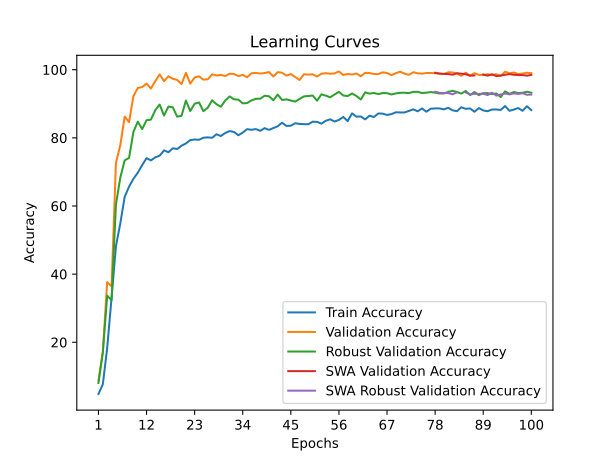

The table this chart was drawn from, first rows:
time; train_accuracy; train_loss; valid_accuracy; valid_loss; valid_accuracy_robust; valid_accuracy_swa; valid_accuracy_robust_swa
50,3063; 4,8314; 3,6995; 8,7828; 3,5761; 8,0345; 8,7828; 8,0345
92,2650; 7,6745; 3,5270; 17,2659; 3,1151; 16,8966; 17,2659; 16,8966
135,3423; 18,3385; 3,1139; 37,6779; 1,9925; 33,6897; 37,6779; 33,6897
184,7147; 33,0264; 2,6229; 36,4045; 2,5875; 32,3621; 36,4045; 32,3621
233,3475; 48,1581; 2,2531; 72,6966; 0,8632; 60,4310; 72,6966; 60,4310
281,1960; 54,8881; 2,0648; 77,8464; 0,6764; 68,3448; 77,8464; 68,3448
327,7459; 62,6948; 1,8567; 86,2360; 0,4842; 73,3966; 86,2360; 73,3966
376,4346; 65,6702; 1,7669; 84,6067; 0,4716; 74,1207; 84,6067; 74,1207
418,3008; 67,9749; 1,6891; 92,2285; 0,2761; 81,7586; 92,2285; 81,7586
462,3554; 69,7979; 1,6302; 94,6442; 0,2414; 84,7414; 94,6442; 84,7414
511,4749; 71,9987; 1,5762; 94,9064; 0,2586; 82,5690; 94,9064; 82,5690
558,8523; 74,0484; 1,5057; 95,9176; 0,1903; 85,1724; 95,9176; 85,1724
605,5263; 73,3777; 1,5158; 94,4757; 0,1878; 85,3448; 94,4757; 85,3448
655,8105; 74,2798; 1,4918; 96,6292; 0,1170; 88,1207; 96,6292; 88,1207
698,7441; 74,7568; 1,4645; 98,6330; 0,1057; 89,7759; 98,6330; 89,7759
747,6560; 76,3342; 1,4303; 96,6105; 0,1426; 86,5345; 96,6105; 86,5345
791,2545; 75,7769; 1,4297; 98,0712; 0,1567; 89,1897; 98,0712; 89,1897
839,7912; 76,9387; 1,4021; 97,3408; 0,1184; 88,9655; 97,3408; 88,9655
889,7036; 76,7262; 1,4021; 97,0037; 0,1823; 86,2241; 97,0037; 86,2241
933,0090; 77,6896; 1,3746; 95,7865; 0,2191; 86,4483; 95,7865; 86,4483
975,9111; 78,3461; 1,3483; 99,0824; 0,0773; 90,9483; 99,0824; 90,9483
1024,2690; 79,3379; 1,3266; 95,8989; 0,1757; 87,8621; 95,8989; 87,8621
1074,4656; 79,5173; 1,3136; 97,7154; 0,1518; 90,0172; 97,7154; 90,0172
1122,2516; 79,4418; 1,3143; 98,0524; 0,1161; 90,3966; 98,0524; 90,3966
1171,8372; 80,0321; 1,2992; 97,0787; 0,1657; 87,8276; 97,0787; 87,8276
1214,9475; 80,1455; 1,2888; 97,1910; 0,1039; 88,8276; 97,1910; 88,8276
1261,8719; 80,0132; 1,2929; 98,6330; 0,1167; 91,0172; 98,6330; 91,0172
1310,7249; 81,0570; 1,2729; 98,2959; 0,0667; 89,8793; 98,2959; 89,8793
1354,1294; 80,5327; 1,2752; 98,4644; 0,1249; 89,1207; 98,4644; 89,1207
1400,5332; 81,4253; 1,2504; 98,1461; 0,1057; 90,9655; 98,1461; 90,9655
1447,4456; 81,9873; 1,2396; 98,8202; 0,1176; 92,1552; 98,8202; 92,1552
1491,0440; 81,7418; 1,2400; 98,7266; 0,0963; 91,3103; 98,7266; 91,3103
1539,9153; 80,7594; 1,2642; 98,1273; 0,1105; 91,2069; 98,1273; 91,2069
1588,8071; 81,5576; 1,2448; 98,4831; 0,1214; 90,1207; 98,4831; 90,1207
1631,5095; 82,5588; 1,2144; 97,7903; 0,1250; 90,2069; 97,7903; 90,2069
1682,4464; 82,3652; 1,2222; 98,9513; 0,1334; 90,9828; 98,9513; 90,9828
1727,7744; 82,5730; 1,2203; 99,0637; 0,0865; 91,4655; 99,0637; 91,4655
1775,4435; 82,0582; 1,2303; 98,8764; 0,0951; 91,4828; 98,8764; 91,4828
1822,9310; 82,8422; 1,2080; 99,0075; 0,0940; 92,3448; 99,0075; 92,3448
1864,1627; 82,3368; 1,2215; 99,3258; 0,1162; 92,2241; 99,3258; 92,2241
1911,3298; 82,8705; 1,2026; 97,9963; 0,1421; 91,0172; 97,9963; 91,0172
1954,3650; 83,4042; 1,1906; 99,2884; 0,0798; 92,7069; 99,2884; 92,7069
2002,3424; 84,4337; 1,1700; 99,1011; 0,0723; 91,1207; 99,1011; 91,1207
2050,0894; 83,5034; 1,1874; 98,2584; 0,1117; 91,2931; 98,2584; 91,2931
2099,7671; 83,5553; 1,1900; 98,7266; 0,0983; 90,9483; 98,7266; 90,9483
2144,1699; 84,2873; 1,1634; 97,8464; 0,0962; 90,6379; 97,8464; 90,6379
2192,7780; 84,0890; 1,1641; 96,9850; 0,1367; 91,4310; 96,9850; 91,4310
2236,5960; 84,0087; 1,1657; 98,6517; 0,1048; 92,1724; 98,6517; 92,1724
2279,0864; 83,9945; 1,1735; 98,5768; 0,1049; 92,2759; 98,5768; 92,2759
2329,2715; 84,7454; 1,1534; 98,6330; 0,0975; 92,4138; 98,6330; 92,4138
2375,5765; 84,6840; 1,1588; 97,9963; 0,0706; 90,9138; 97,9963; 90,9138
2425,4311; 84,1645; 1,1614; 98,8202; 0,1057; 92,7759; 98,8202; 92,7759
2469,5961; 85,0194; 1,1371; 98,9700; 0,0958; 92,3793; 98,9700; 92,3793
2514,7799; 85,4397; 1,1333; 98,8202; 0,0851; 91,8966; 98,8202; 91,8966
2557,7117; 84,7879; 1,1493; 98,9139; 0,0844; 92,7241; 98,9139; 92,7241
2605,2336; 85,2649; 1,1262; 99,4944; 0,0889; 93,5000; 99,4944; 93,5000
2657,1360; 86,1339; 1,1099; 98,4457; 0,0662; 92,4138; 98,4457; 92,4138
2709,9405; 84,9155; 1,1417; 98,7453; 0,1042; 92,2759; 98,7453; 92,2759
2761,7543; 87,1918; 1,0761; 98,5955; 0,0921; 93,0172; 98,5955; 93,0172
2808,5157; 86,2237; 1,1048; 98,8951; 0,0887; 92,2931; 98,8951; 92,2931
... 40 more rows
